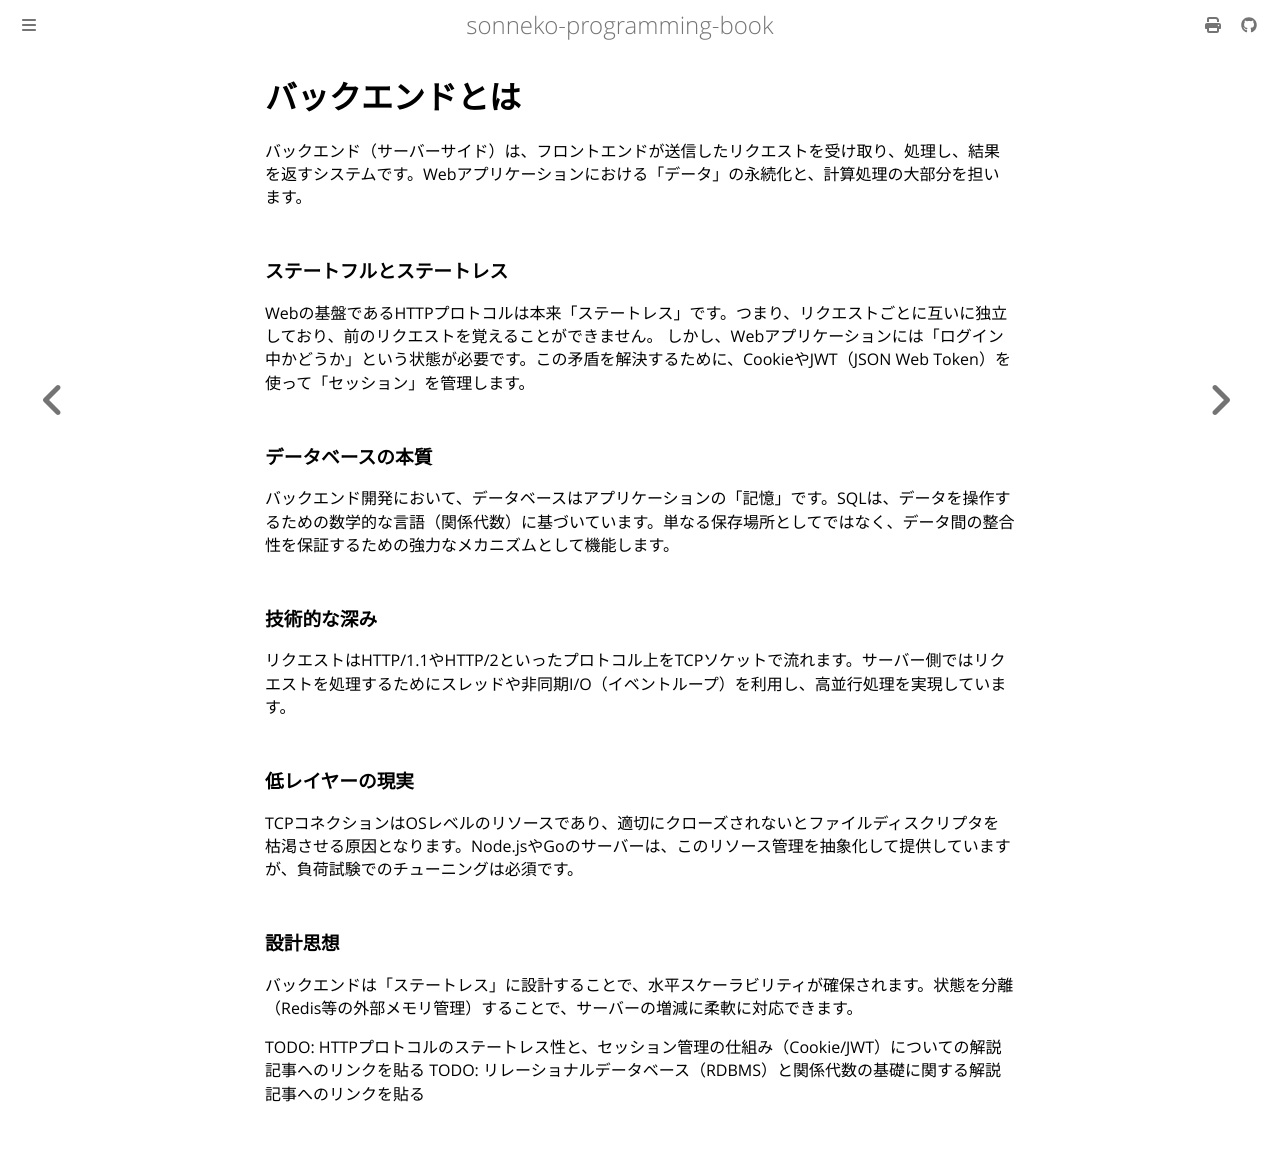

repository: sonneko/programming-book · page: html/8-backend/001.html · generator: mdbook

# バックエンドとは

バックエンド（サーバーサイド）は、フロントエンドが送信したリクエストを受け取り、処理し、結果を返すシステムです。Webアプリケーションにおける「データ」の永続化と、計算処理の大部分を担います。

### ステートフルとステートレス
Webの基盤であるHTTPプロトコルは本来「ステートレス」です。つまり、リクエストごとに互いに独立しており、前のリクエストを覚えることができません。
しかし、Webアプリケーションには「ログイン中かどうか」という状態が必要です。この矛盾を解決するために、CookieやJWT（JSON Web Token）を使って「セッション」を管理します。

### データベースの本質
バックエンド開発において、データベースはアプリケーションの「記憶」です。SQLは、データを操作するための数学的な言語（関係代数）に基づいています。単なる保存場所としてではなく、データ間の整合性を保証するための強力なメカニズムとして機能します。

### 技術的な深み
リクエストはHTTP/1.1やHTTP/2といったプロトコル上をTCPソケットで流れます。サーバー側ではリクエストを処理するためにスレッドや非同期I/O（イベントループ）を利用し、高並行処理を実現しています。

### 低レイヤーの現実
TCPコネクションはOSレベルのリソースであり、適切にクローズされないとファイルディスクリプタを枯渇させる原因となります。Node.jsやGoのサーバーは、このリソース管理を抽象化して提供していますが、負荷試験でのチューニングは必須です。

### 設計思想
バックエンドは「ステートレス」に設計することで、水平スケーラビリティが確保されます。状態を分離（Redis等の外部メモリ管理）することで、サーバーの増減に柔軟に対応できます。

TODO: HTTPプロトコルのステートレス性と、セッション管理の仕組み（Cookie/JWT）についての解説記事へのリンクを貼る
TODO: リレーショナルデータベース（RDBMS）と関係代数の基礎に関する解説記事へのリンクを貼る
